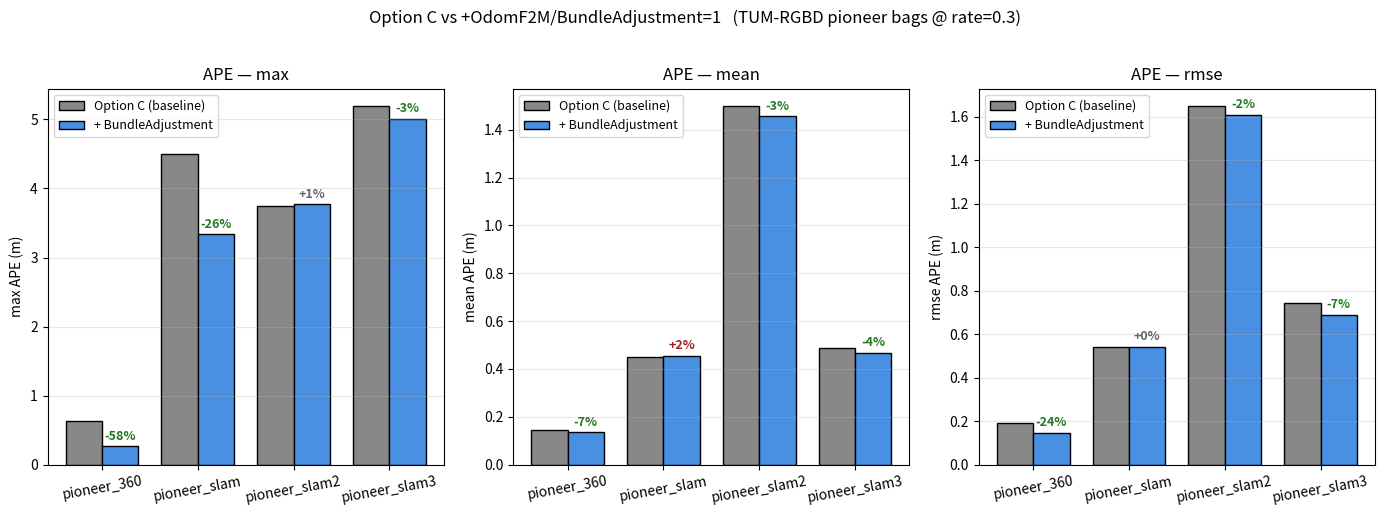

Write Python code to recreate this figure. (Note: this script raises an exception after producing the figure.)
#!/usr/bin/env python3
"""
Bar chart comparing Option C baseline vs Option C + OdomF2M/BundleAdjustment=1
across the 4 TUM-RGBD pioneer bags.
Output: eval_results/tum_bag/BA_ablation/plots/BA_comparison.png
"""
import numpy as np
import matplotlib.pyplot as plt
import os

# Numbers (m). Sources:
#   baseline = eval_results/tum_bag/option_C/pioneer_*/ape.txt
#   BA       = eval_results/tum_bag/BA_ablation/pioneer_*/ape.txt (measured 2026-05-03)
bags = ["360", "slam", "slam2", "slam3"]

baseline = {
    "max":  [0.637, 4.500, 3.745, 5.188],
    "mean": [0.146, 0.448, 1.497, 0.489],
    "rmse": [0.193, 0.542, 1.648, 0.743],
}
ba = {
    "max":  [0.269, 3.337, 3.769, 5.010],
    "mean": [0.136, 0.455, 1.456, 0.467],
    "rmse": [0.146, 0.543, 1.609, 0.690],
}

x = np.arange(len(bags))
w = 0.38

fig, axes = plt.subplots(1, 3, figsize=(14, 5), sharey=False)
metrics = ["max", "mean", "rmse"]

for ax, m in zip(axes, metrics):
    b = baseline[m]
    a = ba[m]
    bars1 = ax.bar(x - w/2, b, w, label="Option C (baseline)",
                   color="#888888", edgecolor="black")
    bars2 = ax.bar(x + w/2, a, w, label="+ BundleAdjustment",
                   color="#4a90e2", edgecolor="black")

    # Annotate Δ%
    for i, (bv, av) in enumerate(zip(b, a)):
        delta = (av - bv) / bv * 100 if bv > 0 else 0
        color = "#1f7a1f" if delta < -1 else ("#a02020" if delta > 1 else "#666")
        ax.text(x[i] + w/2, av + max(b + a) * 0.01,
                f"{delta:+.0f}%", ha="center", va="bottom",
                fontsize=9, color=color, fontweight="bold")

    ax.set_xticks(x)
    ax.set_xticklabels([f"pioneer_{b}" for b in bags], rotation=10)
    ax.set_ylabel(f"{m} APE (m)")
    ax.set_title(f"APE — {m}")
    ax.grid(axis="y", alpha=0.3)
    ax.legend(loc="upper left", fontsize=9)

fig.suptitle("Option C vs +OdomF2M/BundleAdjustment=1   (TUM-RGBD pioneer bags @ rate=0.3)",
             fontsize=12, y=1.02)
plt.tight_layout()

out = os.path.join(os.path.dirname(__file__), "..", "eval_results",
                   "tum_bag", "BA_ablation", "plots", "BA_comparison.png")
out = os.path.abspath(out)
plt.savefig(out, dpi=140, bbox_inches="tight")
print(f"saved: {out}")
